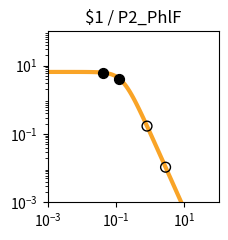

Here is the Python script that generated this plot: (Note: this script raises an exception after producing the figure.)
import matplotlib.pyplot as plt
import matplotlib.ticker as ticker
import numpy as np

fig, ax = plt.subplots(figsize=(2.5,2.5))

plt.xlim(1.000000e-03, 1.000000e+02)
plt.ylim(1.000000e-03, 1.000000e+02)

x = np.array([1.000000e-03,1.122018e-03,1.258925e-03,1.412538e-03,1.584893e-03,1.778279e-03,1.995262e-03,2.238721e-03,2.511886e-03,2.818383e-03,3.162278e-03,3.548134e-03,3.981072e-03,4.466836e-03,5.011872e-03,5.623413e-03,6.309573e-03,7.079458e-03,7.943282e-03,8.912509e-03,1.000000e-02,1.122018e-02,1.258925e-02,1.412538e-02,1.584893e-02,1.778279e-02,1.995262e-02,2.238721e-02,2.511886e-02,2.818383e-02,3.162278e-02,3.548134e-02,3.981072e-02,4.466836e-02,5.011872e-02,5.623413e-02,6.309573e-02,7.079458e-02,7.943282e-02,8.912509e-02,1.000000e-01,1.122018e-01,1.258925e-01,1.412538e-01,1.584893e-01,1.778279e-01,1.995262e-01,2.238721e-01,2.511886e-01,2.818383e-01,3.162278e-01,3.548134e-01,3.981072e-01,4.466836e-01,5.011872e-01,5.623413e-01,6.309573e-01,7.079458e-01,7.943282e-01,8.912509e-01,1.000000e+00,1.122018e+00,1.258925e+00,1.412538e+00,1.584893e+00,1.778279e+00,1.995262e+00,2.238721e+00,2.511886e+00,2.818383e+00,3.162278e+00,3.548134e+00,3.981072e+00,4.466836e+00,5.011872e+00,5.623413e+00,6.309573e+00,7.079458e+00,7.943282e+00,8.912509e+00,1.000000e+01,1.122018e+01,1.258925e+01,1.412538e+01,1.584893e+01,1.778279e+01,1.995262e+01,2.238721e+01,2.511886e+01,2.818383e+01,3.162278e+01,3.548134e+01,3.981072e+01,4.466836e+01,5.011872e+01,5.623413e+01,6.309573e+01,7.079458e+01,7.943282e+01,8.912509e+01,1.000000e+02,])
y = np.array([6.504924e+00,6.504901e+00,6.504872e+00,6.504835e+00,6.504786e+00,6.504723e+00,6.504642e+00,6.504537e+00,6.504401e+00,6.504225e+00,6.503998e+00,6.503703e+00,6.503322e+00,6.502830e+00,6.502192e+00,6.501368e+00,6.500302e+00,6.498923e+00,6.497140e+00,6.494835e+00,6.491855e+00,6.488004e+00,6.483028e+00,6.476602e+00,6.468308e+00,6.457608e+00,6.443818e+00,6.426063e+00,6.403239e+00,6.373948e+00,6.336450e+00,6.288585e+00,6.227724e+00,6.150710e+00,6.053856e+00,5.932986e+00,5.783592e+00,5.601124e+00,5.381470e+00,5.121621e+00,4.820487e+00,4.479722e+00,4.104353e+00,3.702930e+00,3.287010e+00,2.869959e+00,2.465285e+00,2.084943e+00,1.738035e+00,1.430171e+00,1.163529e+00,9.374175e-01,7.490845e-01,5.945482e-01,4.692935e-01,3.687800e-01,2.887645e-01,2.254724e-01,1.756608e-01,1.366142e-01,1.061015e-01,8.231576e-02,6.380909e-02,4.943117e-02,3.827374e-02,2.962316e-02,2.292085e-02,1.773080e-02,1.371346e-02,1.060486e-02,8.200039e-03,6.340014e-03,4.901583e-03,3.789314e-03,2.929329e-03,2.264449e-03,1.750438e-03,1.353080e-03,1.045909e-03,8.084622e-04,6.249165e-04,4.830382e-04,3.733694e-04,2.885987e-04,2.230739e-04,1.724258e-04,1.332769e-04,1.030165e-04,7.962664e-05,6.154738e-05,4.757300e-05,3.677149e-05,2.842247e-05,2.196910e-05,1.698097e-05,1.312541e-05,1.014526e-05,7.841753e-06,6.061265e-06,4.685041e-06,3.621291e-06,])
c = "#f9a427"

hi_x = np.array([4.246455e-02,1.240898e-01,])
hi_y = np.array([6.186769e+00,4.153014e+00,])
lo_x = np.array([2.810965e+00,8.070957e-01,])
lo_y = np.array([1.066747e-02,1.696659e-01,])

plt.loglog(x,y,lw=3,color=c)
plt.scatter(hi_x,hi_y,marker='o',s=50,color='black',zorder=10)
plt.scatter(lo_x,lo_y,marker='o',s=50,edgecolors='black',color='none',zorder=10)

plt.title("$1 / P2_PhlF")

ax.xaxis.set_major_locator(ticker.LogLocator(numticks=3))
ax.yaxis.set_major_locator(ticker.LogLocator(numticks=3))

ax.set_aspect('equal')
plt.tight_layout()

plt.savefig("/content/output/0x99/response_plot_$1_P2_PhlF.png", bbox_inches='tight')
